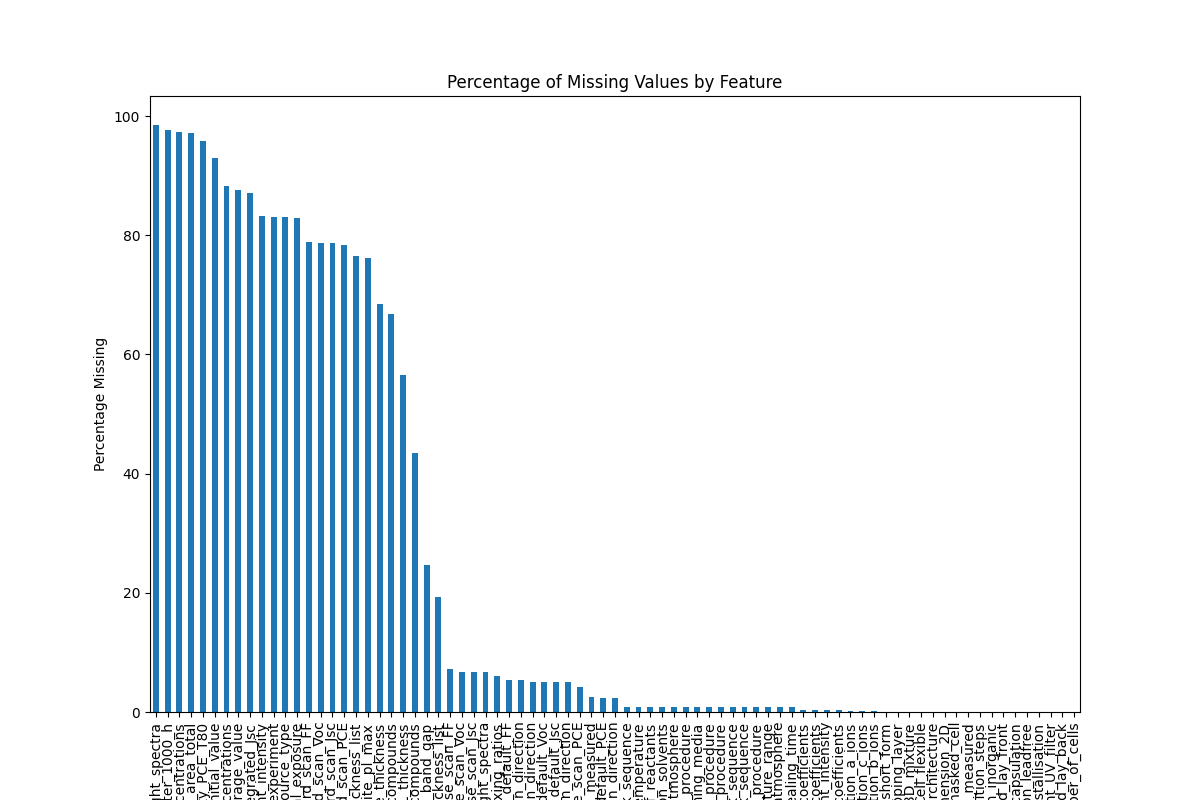

The file beside this chart, header and first rows:
, 0
HTL_additives_concentrations, 1770
Cell_area_total, 1762
Stability_light_spectra, 1637
Perovskite_additives_concentrations, 1631
Stability_PCE_after_1000_h, 1522
EQE_integrated_Jsc, 1365
HTL_thickness_list, 1343
JV_forward_scan_Voc, 1263
JV_forward_scan_FF, 1263
JV_forward_scan_Jsc, 1261
JV_forward_scan_PCE, 1249
Perovskite_additives_compounds, 1211
Perovskite_thickness, 1201
Perovskite_pl_max, 1153
ETL_thickness, 1029
Stability_PCE_initial_value, 1014
HTL_additives_compounds, 744
Perovskite_band_gap, 569
Stability_relative_humidity_average_valu…, 496
JV_reverse_scan_FF, 346
JV_reverse_scan_Voc, 343
JV_reverse_scan_Jsc, 335
JV_default_FF_scan_direction, 321
JV_default_FF, 321
JV_default_Voc, 317
JV_default_Voc_scan_direction, 317
JV_default_Jsc, 310
JV_default_Jsc_scan_direction, 310
JV_reverse_scan_PCE, 296
Backcontact_thickness_list, 270
JV_default_PCE_scan_direction, 264
JV_default_PCE, 264
Perovskite_deposition_solvents_mixing_ra…, 78
JV_light_spectra, 67
Stability_light_intensity, 51
Cell_area_measured, 44
Stability_PCE_end_of_experiment, 15
JV_light_intensity, 15
Stability_light_source_type, 12
Perovskite_composition_b_ions_coefficien…, 3
